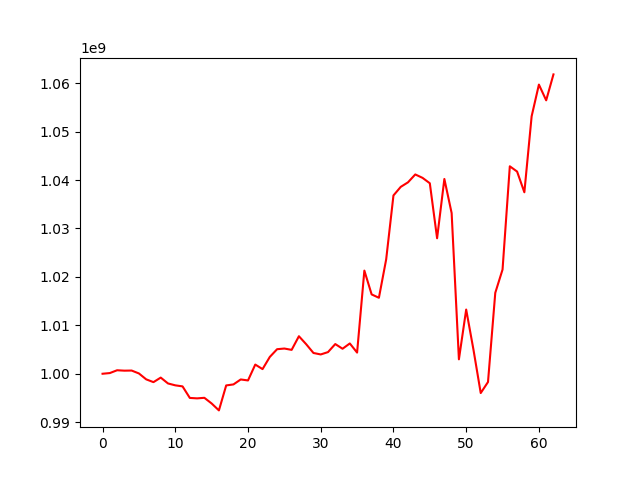

The file beside this chart, header and first rows:
, 0
0, 1000000000
1, 1000140874
2, 1000720148
3, 1000636235
4, 1000661265
5, 1000062538
6, 998844482
7, 998266933
8, 999205346
9, 997996013
10, 997607235
11, 997389738
12, 995007531
13, 994916035
14, 995031167
15, 993859987
16, 992431225
17, 997586516
18, 997796801
19, 998820329
20, 998617363
21, 1001894473
22, 1000958847
23, 1003474484
24, 1005068296
25, 1005206200
26, 1004931838
27, 1007746685
28, 1006099575
29, 1004288925
30, 1003985634
31, 1004468895
32, 1006130238
33, 1005163336
34, 1006255114
35, 1004368499
36, 1021300427
37, 1016383141
38, 1015687944
39, 1023624584
40, 1036818496
41, 1038588653
42, 1039528217
43, 1041156083
44, 1040449741
45, 1039336745
46, 1027977819
47, 1040218531
48, 1033178476
49, 1002977603
50, 1013252679
51, 1004980664
52, 996014934
53, 998294710
54, 1016708145
55, 1021516491
56, 1042839376
57, 1041754035
58, 1037472250
59, 1053169495
... 3 more rows
